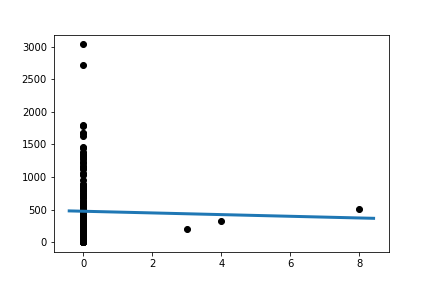

Data behind this chart, as committed beside it:
Slope:	-12.907489770503469
Intercept:	474.1
R_value:	-0.01875
P_value:	0.7963
